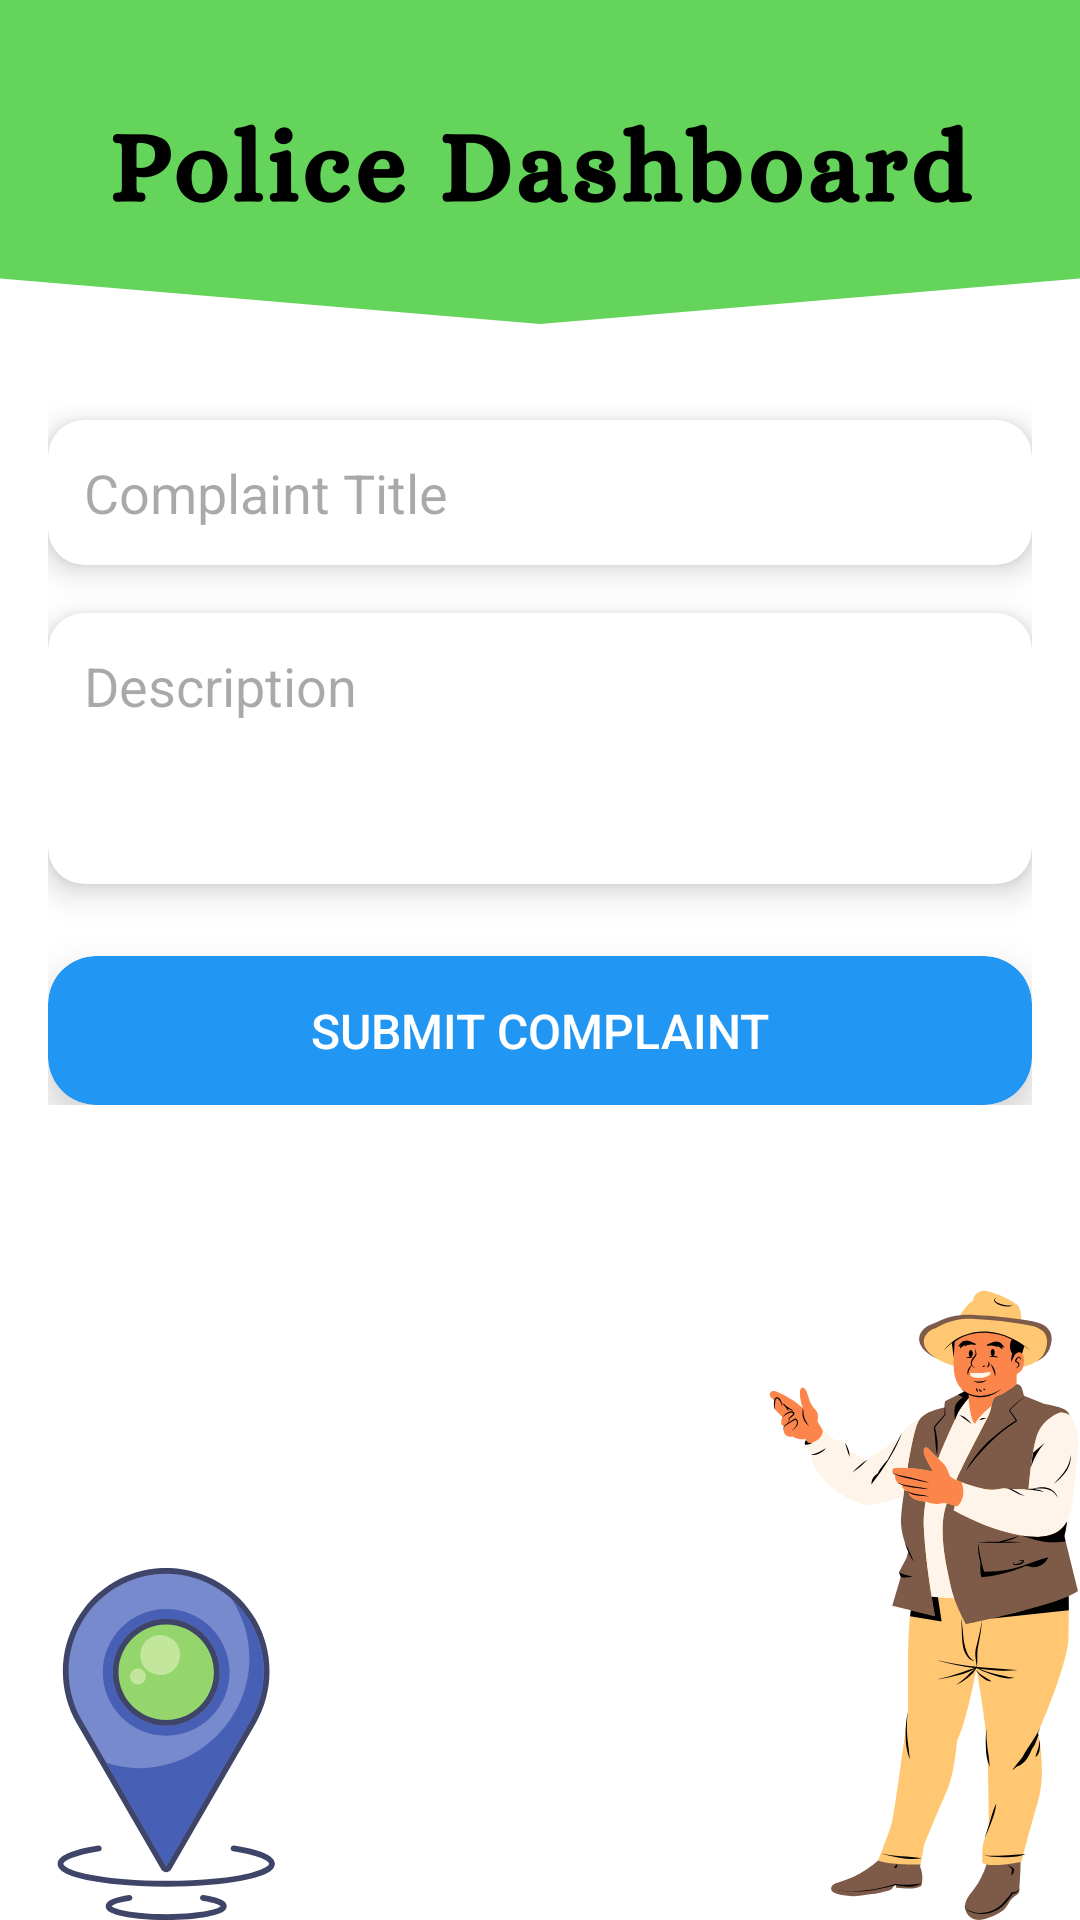

Layout XML and referenced resources for this Android screen:
<!-- AndroidManifest.xml: application theme Theme.spotwarn -->
<!-- res/layout/activity_complaints.xml -->
<?xml version="1.0" encoding="utf-8"?>
<ScrollView xmlns:android="http://schemas.android.com/apk/res/android"
    xmlns:card_view="http://schemas.android.com/apk/res-auto"
    android:layout_width="match_parent"
    android:layout_height="match_parent"
    android:padding="16dp"
    android:background="@drawable/safespotspolice">

    <LinearLayout
        android:orientation="vertical"
        android:layout_width="match_parent"
        android:layout_height="wrap_content"
        android:gravity="center_horizontal"
        android:paddingTop="24dp"
        android:paddingBottom="24dp">

        
        <androidx.cardview.widget.CardView
            android:layout_width="match_parent"
            android:layout_height="wrap_content"
            card_view:cardCornerRadius="12dp"
            card_view:cardElevation="6dp"
            android:layout_marginTop="100dp"
            android:layout_marginBottom="16dp"
            card_view:cardBackgroundColor="#FFFFFF">

            <EditText
                android:id="@+id/etComplaintTitle"
                android:hint="Complaint Title"
                android:layout_width="match_parent"
                android:layout_height="wrap_content"
                android:padding="12dp"
                android:background="@android:color/transparent"/>
        </androidx.cardview.widget.CardView>

        
        <androidx.cardview.widget.CardView
            android:layout_width="match_parent"
            android:layout_height="wrap_content"
            card_view:cardCornerRadius="12dp"
            card_view:cardElevation="6dp"
            android:layout_marginBottom="24dp"
            card_view:cardBackgroundColor="#FFFFFF">

            <EditText
                android:id="@+id/etComplaintDescription"
                android:hint="Description"
                android:layout_width="match_parent"
                android:layout_height="wrap_content"
                android:minLines="3"
                android:gravity="top|start"
                android:padding="12dp"
                android:background="@android:color/transparent"/>
        </androidx.cardview.widget.CardView>

        
        <androidx.cardview.widget.CardView
            android:layout_width="match_parent"
            android:layout_height="wrap_content"
            card_view:cardCornerRadius="16dp"
            card_view:cardElevation="8dp"
            card_view:cardBackgroundColor="#2196F3">

            <Button
                android:id="@+id/btnSubmitComplaint"
                android:text="Submit Complaint"
                android:textColor="@android:color/white"
                android:layout_width="match_parent"
                android:layout_height="wrap_content"
                android:background="@android:color/transparent"
                android:padding="14dp"
                android:textSize="16sp"/>
        </androidx.cardview.widget.CardView>

    </LinearLayout>
</ScrollView>
<!-- resources referenced by this layout -->
<resources>
  <!-- drawable safespotspolice: png bitmap (drawable, 97486 bytes) -->
  <style name="Theme.spotwarn" parent="Base.Theme.spotwarn" />
  <style name="Base.Theme.spotwarn" parent="Theme.Material3.DayNight.NoActionBar">
          
          
      </style>
</resources>
